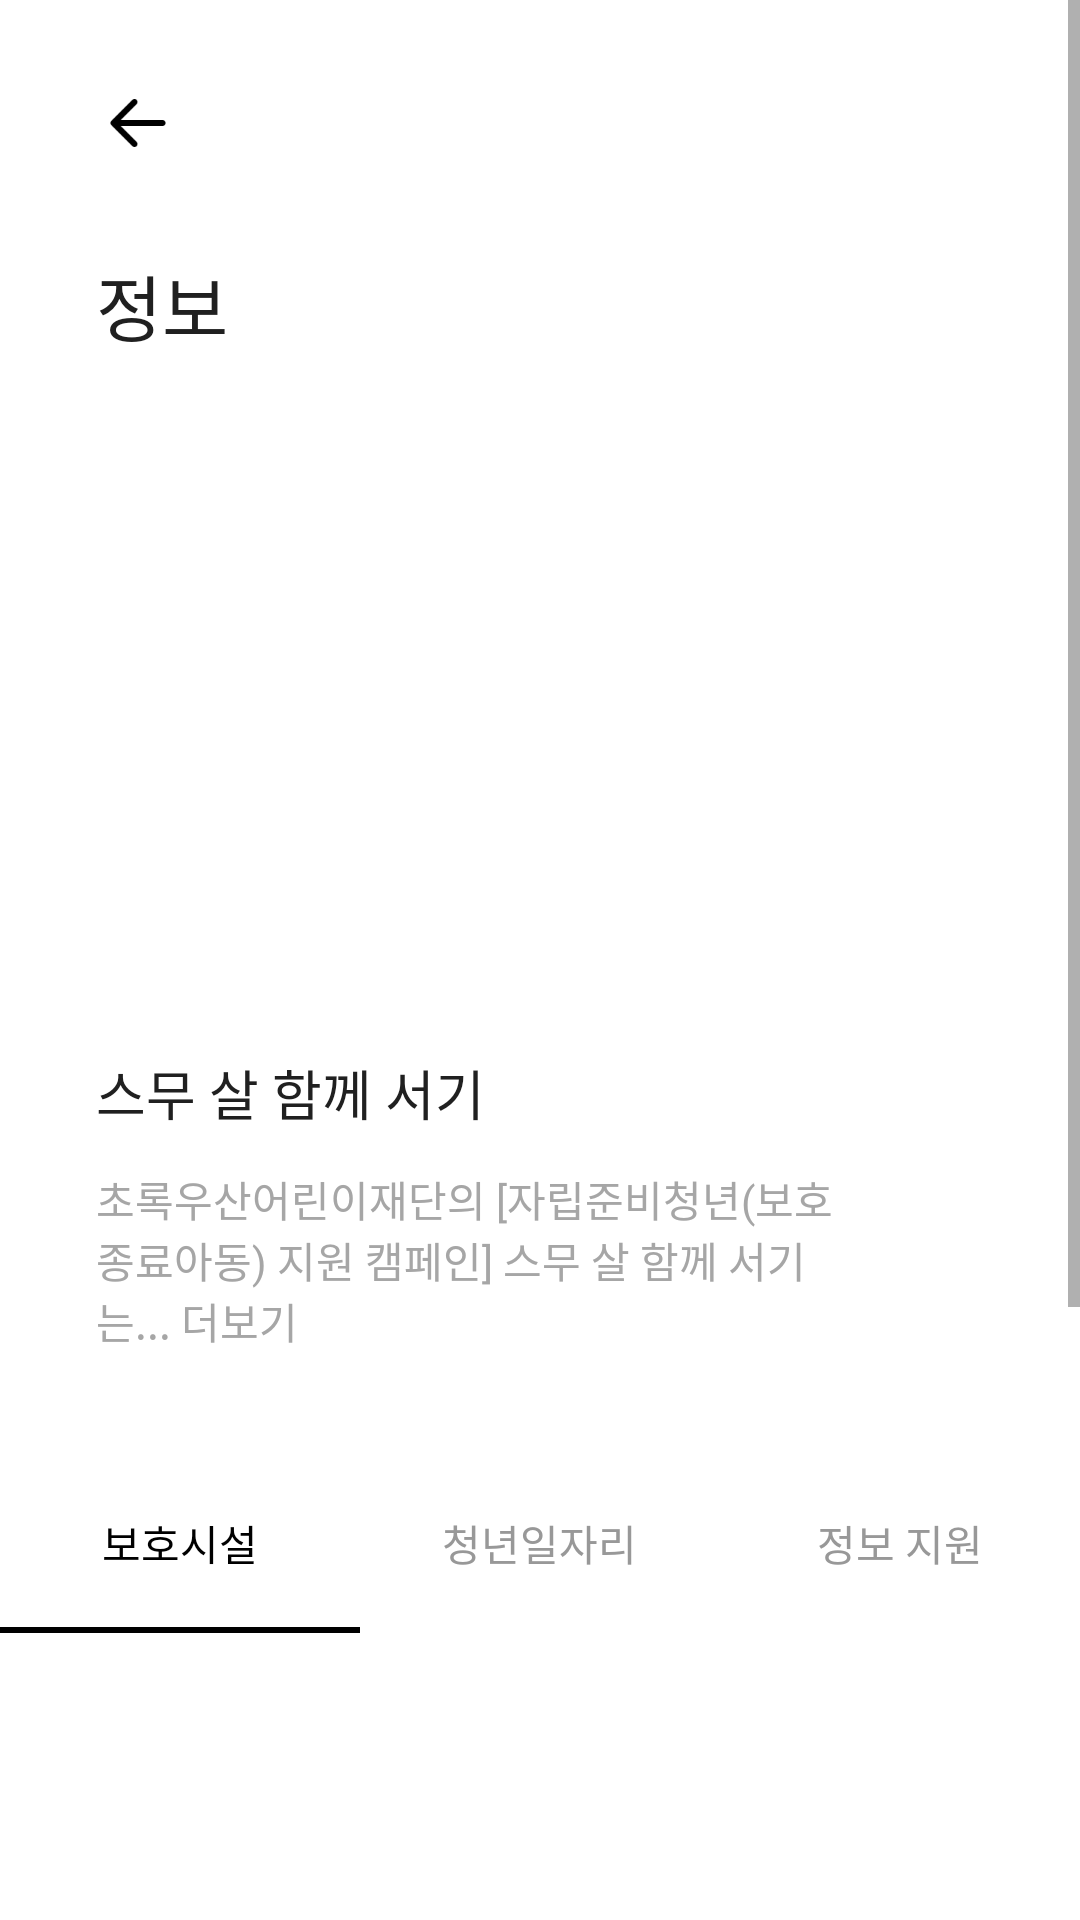

Android layout source for this screen:
<!-- AndroidManifest.xml: application theme Theme.EighteenAdult -->
<!-- res/layout/fragment_information.xml -->
<?xml version="1.0" encoding="utf-8"?>
<FrameLayout xmlns:android="http://schemas.android.com/apk/res/android"
    xmlns:app="http://schemas.android.com/apk/res-auto"
    xmlns:tools="http://schemas.android.com/tools"
    android:layout_width="match_parent"
    android:layout_height="match_parent"
    tools:context=".information.InformationFragment"
    android:background="#ffffff" >

    <ScrollView
        android:layout_width="match_parent"
        android:layout_height="match_parent">

        <LinearLayout
            android:layout_width="match_parent"
            android:layout_height="wrap_content"
            android:orientation="vertical">

            <ImageView
                android:layout_width="28dp"
                android:layout_height="28dp"
                android:layout_marginLeft="32dp"
                android:layout_marginTop="27dp"
                android:layout_marginBottom="29dp"
                android:src="@drawable/icon_back_black" />

            <TextView
                android:id="@+id/textView30"
                android:layout_width="match_parent"
                android:layout_height="wrap_content"
                android:layout_marginLeft="32dp"
                android:layout_marginBottom="30dp"
                android:fontFamily="@font/noto_sans_bold"
                android:text="정보"
                android:textColor="#202020"
                android:textSize="24sp" />

            <ImageView
                android:id="@+id/iv_detail_image"
                android:layout_width="364dp"
                android:layout_height="182dp"
                android:layout_gravity="center"
                android:layout_marginBottom="20dp"
                android:src="@drawable/information_image_banner" />

            <TextView
                android:id="@+id/tv_detail_title"
                android:layout_width="match_parent"
                android:layout_height="wrap_content"
                android:layout_marginLeft="32dp"
                android:layout_marginBottom="12dp"
                android:fontFamily="@font/noto_sans_bold"
                android:text="스무 살 함께 서기"
                android:textColor="#202020"
                android:textSize="18sp" />

            <TextView
                android:id="@+id/tv_detail_subtitle"
                android:layout_width="match_parent"
                android:layout_height="wrap_content"
                android:layout_marginLeft="32dp"
                android:layout_marginRight="72dp"
                android:layout_marginBottom="34dp"
                android:text="초록우산어린이재단의 [자립준비청년(보호종료아동) 지원 캠페인] 스무 살 함께 서기는... 더보기 "
                android:textColor="#A6A6A6" />

            <com.google.android.material.tabs.TabLayout
                android:id="@+id/tabLayout"
                android:layout_width="match_parent"
                android:layout_height="60dp"
                android:background="@drawable/tab_white_radius_layout"
                app:tabIndicatorColor="#000000"
                app:tabSelectedTextColor="#000000"
                app:tabTextColor="#989898">

                <com.google.android.material.tabs.TabItem
                    android:id="@+id/tab_community"
                    android:layout_width="match_parent"
                    android:layout_height="match_parent"
                    android:text="보호시설" />

                <com.google.android.material.tabs.TabItem
                    android:id="@+id/tab_report"
                    android:layout_width="match_parent"
                    android:layout_height="match_parent"
                    android:text="청년일자리" />

                <com.google.android.material.tabs.TabItem
                    android:id="@+id/tab_more"
                    android:layout_width="match_parent"
                    android:layout_height="match_parent"
                    android:text="정보 지원" />

            </com.google.android.material.tabs.TabLayout>

            <FrameLayout
                android:id="@+id/fl_information"
                android:layout_width="match_parent"
                android:layout_height="396dp" />
        </LinearLayout>
    </ScrollView>

</FrameLayout>
<!-- resources referenced by this layout -->
<resources>
  <!-- drawable icon_back_black: png bitmap (drawable, 462 bytes) -->
  <!-- drawable tab_white_radius_layout (drawable) -->
  <?xml version="1.0" encoding="utf-8"?>
  <shape xmlns:android="http://schemas.android.com/apk/res/android" android:shape="rectangle">
      <solid android:color="#ffffff"/>
      <corners android:topLeftRadius="15dp" android:topRightRadius="15dp"/>
  </shape>
  <style name="Theme.EighteenAdult" parent="Theme.AppCompat.Light.NoActionBar">
          
          <item name="colorPrimary">@color/purple_500</item>
          <item name="colorPrimaryVariant">@color/purple_700</item>
          <item name="colorOnPrimary">@color/white</item>
          
          <item name="colorSecondary">@color/teal_200</item>
          <item name="colorSecondaryVariant">@color/teal_700</item>
          <item name="colorOnSecondary">@color/black</item>
          
          <item name="android:statusBarColor">?attr/colorPrimaryVariant</item>
          
      </style>
  <!-- not gathered from this repository: default colours our renderer supplied (Android Studio template values) -->
  <color name="purple_500">#FF6200EE</color>
  <color name="purple_700">#FF3700B3</color>
  <color name="teal_200">#FF03DAC5</color>
  <color name="teal_700">#FF018786</color>
  <color name="black">#FF000000</color>
  <color name="white">#FFFFFFFF</color>
</resources>
